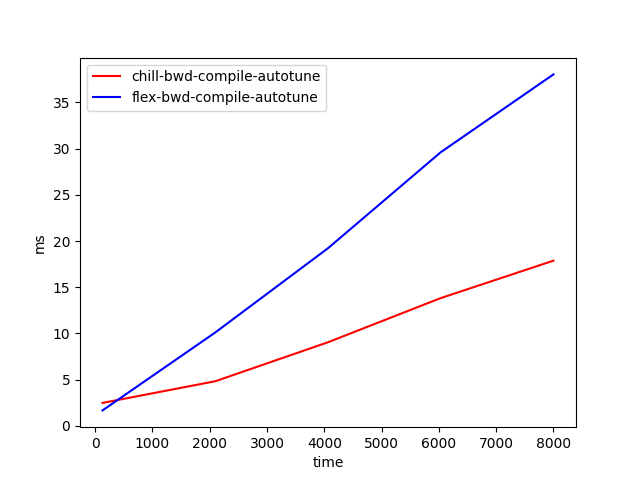

The file beside this chart, header and first rows:
time, chill-bwd-compile-autotune, flex-bwd-compile-autotune
128, 2.488, 1.676
2096, 4.829, 10.11
4064, 9.048, 19.22
6032, 13.83, 29.6
8000, 17.87, 38.03
